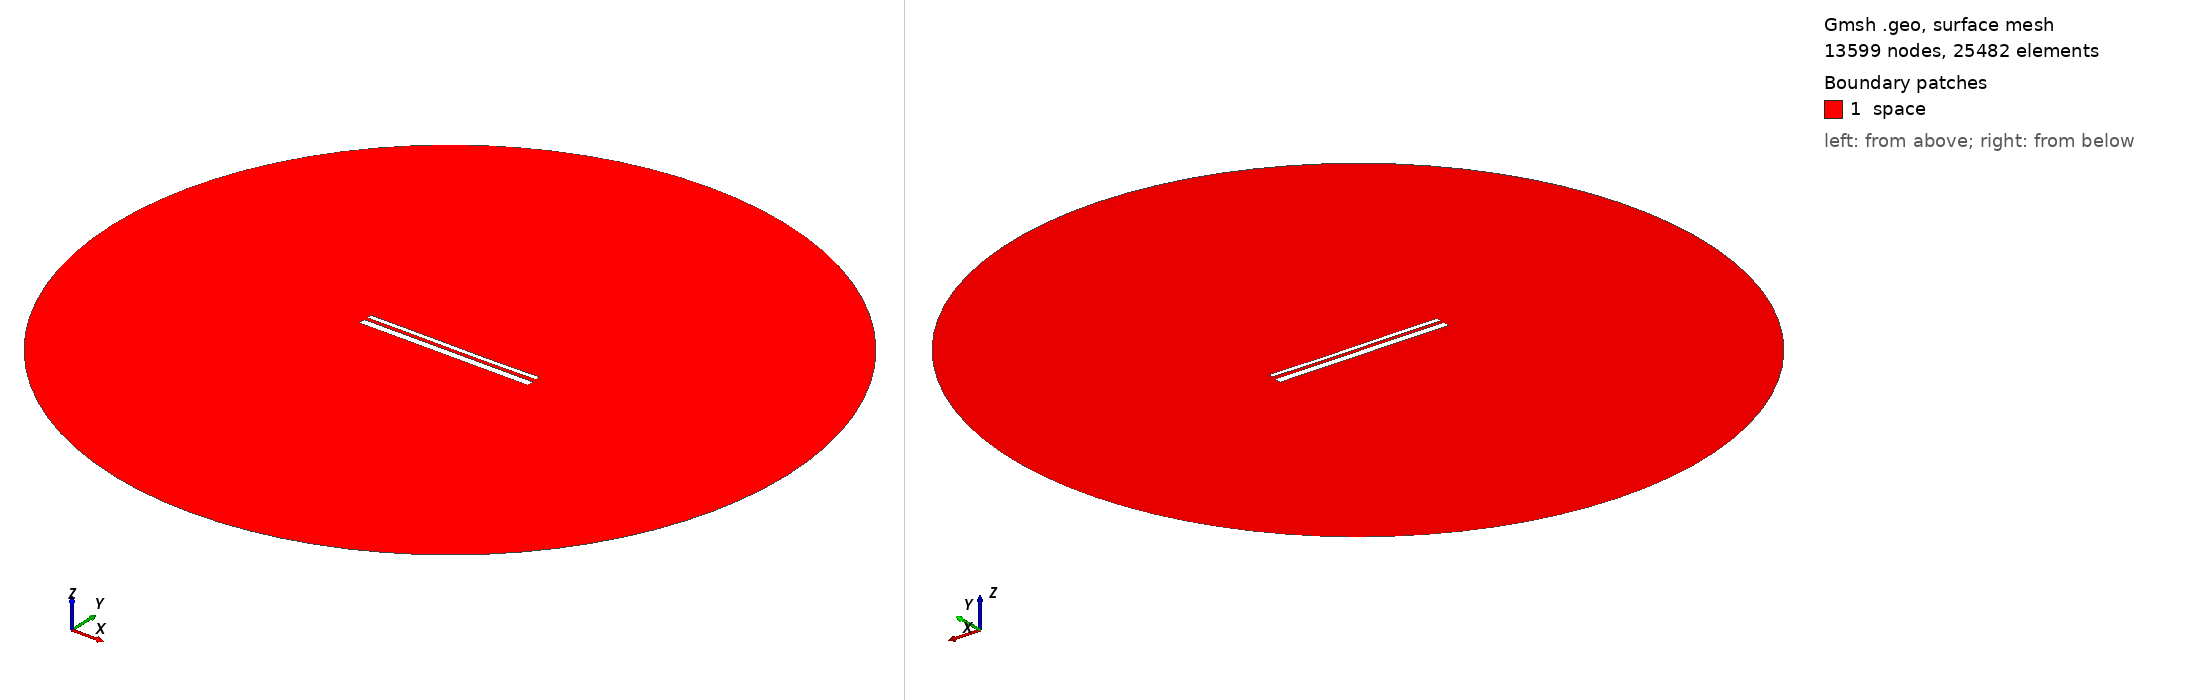

Gmsh geometry script, surface-meshed: 13599 nodes, 25482 surface elements. Boundary patches (legend numbers): 1 space. Left view from above one corner, right view from below the opposite corner. Legend entries are the model's physical surfaces. The drawing asked Gmsh for element sizes between 1% and 20% of the model's largest extent; the script's own settings can give other sizes.

=== 12918.geo (drawn) ===
//---------------------------------------
// Geometry kernel
//---------------------------------------

SetFactory("OpenCASCADE");



//---------------------------------------
// Parameters of the geometry
//---------------------------------------

// Overetch of the upper plate
overetch = 0.5;

// Distance between the plates
distance = 1.5;

// Discretization over the x axis (for the deformation)
nx = 50; 

// Length of the plate
L = 100 - overetch; 

// Number of modes
n = 4; 

// 1st mode coefficient
coeff(1) = 0.07499999999999998;
beta(1) = 0.596864 * 3.1415926535 / L;

// 2nd mode coefficient
coeff(2) = -0.075;
beta(2) = 1.49418 * 3.1415926535 / L;

// 3rd mode coefficient
coeff(3) = 0.07499999999999998;
beta(3) = 2.50025 * 3.1415926535 / L;

// 4th mode coefficient
coeff(4) = 0.0;
beta(4) = 3.49999 * 3.1415926535 / L;



//---------------------------------------
// Upper plate (deformed rectangle)
//---------------------------------------

// Coordiantes of the upper plate
xmin = -50;
xmax = 50 - overetch;

// Height of the upper plate
yheight = 4 - 2 * overetch;

// Indexes of the points
UpperID[] = {};
LowerID[] = {};
LeftID[] = {};
RightID[] = {};

// Point index
p = 1;

// Horizontal edges
For i In {1:nx}
    x = xmin + (i-1)*(xmax - xmin)/(nx-1);

    y_bottom = distance / 2 + overetch;
    For j In {1:n}
        C = (Cosh(beta(j)*L) + Cos(beta(j)*L)) / (Sinh(beta(j)*L) + Sin(beta(j)*L));
        y_bottom  = y_bottom + coeff(j) * (Cosh(beta(j)*(x+50)) - Cos(beta(j)*(x+50)) - C * (Sinh(beta(j)*(x+50)) - Sin(beta(j)*(x+50))));
    EndFor

    y_top = y_bottom + yheight;

    Point(p) = {x, y_top, 0, 1.0};
    UpperID[i] = p;
    p = p + 1;

    Point(p) = {x, y_bottom, 0, 1.0};
    LowerID[i] = p;
    p = p + 1;
EndFor

// Create point lists
UpperPts[] = {}; LowerPts[] = {};
For i In {1:nx}
  UpperPts[] += {UpperID[i]};
  LowerPts[] += {LowerID[i]};
EndFor

// Build splines
Spline(1) = {UpperPts[]};
Spline(2) = {LowerPts[]};
Line(3) = {LowerPts[nx-1], UpperPts[nx-1]};
Line(4) = {LowerPts[0], UpperPts[0]};

// Build the plane surface
Curve Loop(1) = {2, 3, -1, -4};
Plane Surface(1) = {1};



//---------------------------------------
// Lower plate (rectangle)
//---------------------------------------

// Vertices
Point(1001) = {-50, -1, 0, 1.0};
Point(1002) = { 50, -1, 0, 1.0};
Point(1003) = { 50,  -5, 0, 1.0};
Point(1004) = {-50,  -5, 0, 1.0};

// Edges
Line(5) = {1001, 1002};
Line(6) = {1002, 1003};
Line(7) = {1003, 1004};
Line(8) = {1004, 1001};

// Plane surface
Line Loop(2) = {5, 6, 7, 8};
Plane Surface(2) = {2}; 



//---------------------------------------
// Outer (fictious) boundary
//---------------------------------------

// Points
Point(1005) = {0, 0, 0};       // Center
Point(1006) = {200, 0, 0};     // Start point
Point(1007) = {0, 200, 0};     // 90 degrees
Point(1008) = {-200, 0, 0};    // 180 degrees
Point(1009) = {0, -200, 0};    // 270 degrees

// Circle arcs (each needs start, center, end)
Circle(9) = {1006, 1005, 1007};
Circle(10) = {1007, 1005, 1008};
Circle(11) = {1008, 1005, 1009};
Circle(12) = {1009, 1005, 1006};

// Plane surface for the entire domain
Curve Loop(3) = {9, 10, 11, 12};
Surface(3) = {3};

// Subtract the plates from the whole domain to obtain the actual domain where we want to solve the equations
BooleanDifference{ Surface{3}; Delete; }{ Surface{1}; Surface{2}; Delete; }




//---------------------------------------
// Transfinite Lines/Curves
//---------------------------------------

// Set the number of points on the boundaries
r = 7;

// Plates
Transfinite Curve {1, 2} = 50*r Using Progression 1;
Transfinite Curve {3, 4} = 2*r Using Progression 1;
Transfinite Line {5, 7} = 50*r Using Progression 1;
Transfinite Line {6, 8} = 2*r Using Progression 1;

// Outer boundary
Transfinite Line {9, 10, 11, 12} = 20 Using Progression 1;



//---------------------------------------
// Physical groups
//---------------------------------------                

// Physical curves (boundaries)
Physical Line("force_segment", 10) = {2};
Physical Line("upper_plate", 11) = {1, 3, 4};
Physical Line("lower_plate", 12) = {5, 6, 7, 8};
Physical Line("boundary", 20) = {9, 10, 11, 12};

// Physical Surfaces
Physical Surface("space", 30) = {3};



//---------------------------------------
// 6. Generate the Mesh
//---------------------------------------

// 2D mesh generation
Mesh 2;
